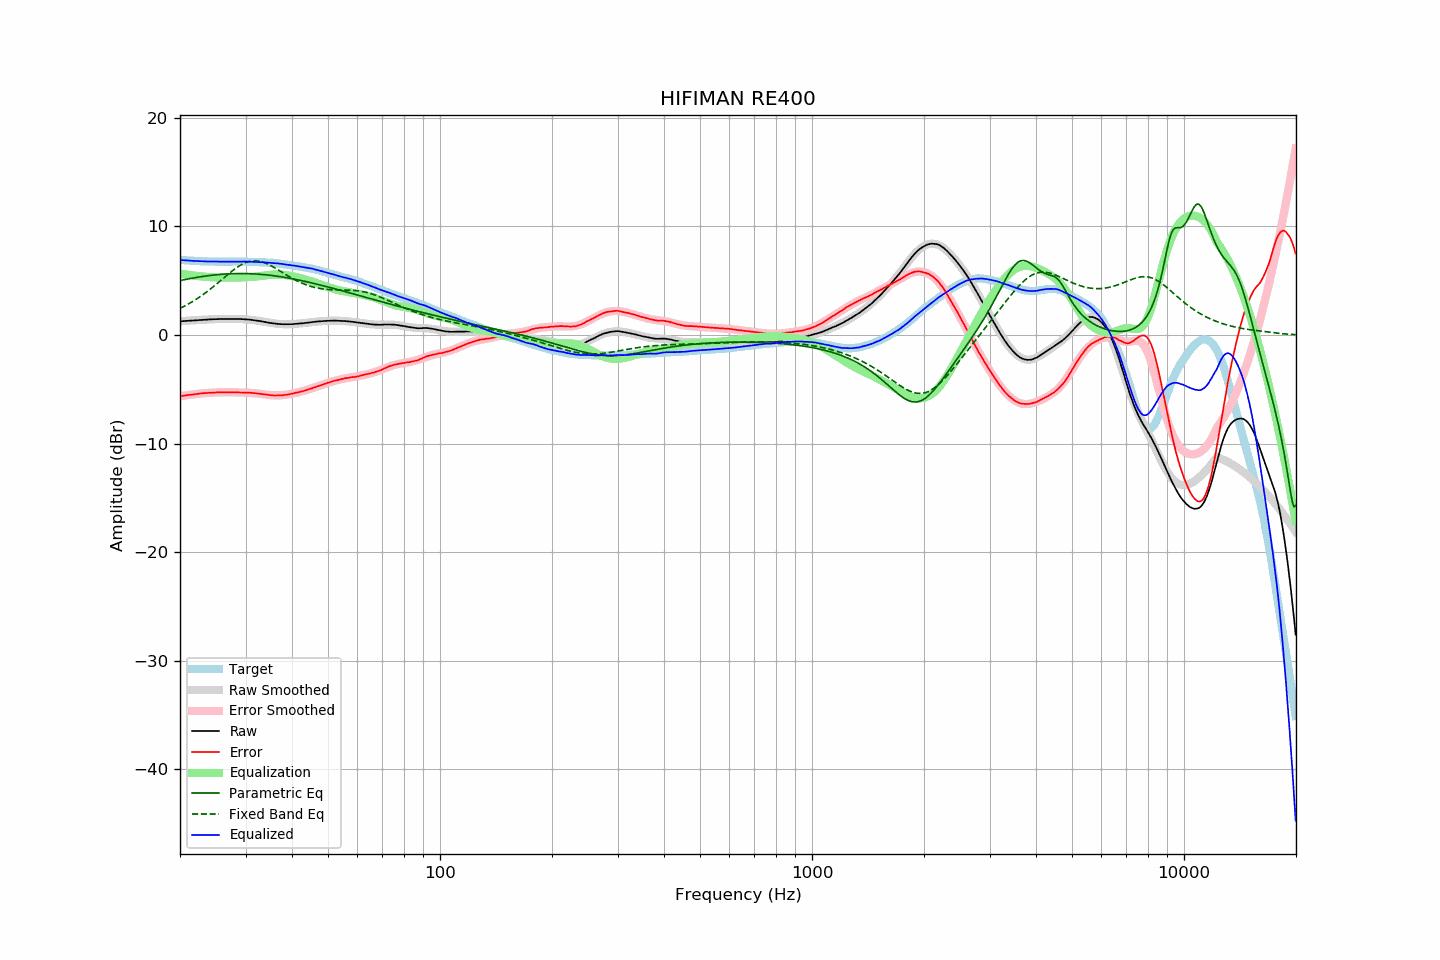

Source data for this figure (header and first rows):
frequency, raw, error, smoothed, error_smoothed, equalization, parametric_eq, fixed_band_eq, equalized_raw, equalized_smoothed, target
20.00, 1.25, -5.65, 1.25, -5.66, 5.66, 5.01, 2.45, 6.91, 6.91, 6.91
20.20, 1.26, -5.63, 1.26, -5.63, 5.63, 5.04, 2.52, 6.90, 6.90, 6.90
20.40, 1.27, -5.61, 1.28, -5.61, 5.61, 5.07, 2.60, 6.88, 6.88, 6.89
20.61, 1.29, -5.58, 1.29, -5.58, 5.58, 5.10, 2.67, 6.88, 6.87, 6.88
20.81, 1.30, -5.55, 1.30, -5.56, 5.56, 5.13, 2.75, 6.86, 6.86, 6.86
21.02, 1.31, -5.53, 1.31, -5.54, 5.54, 5.16, 2.83, 6.85, 6.85, 6.85
21.23, 1.32, -5.51, 1.32, -5.52, 5.52, 5.18, 2.92, 6.84, 6.84, 6.84
21.44, 1.33, -5.51, 1.34, -5.50, 5.50, 5.21, 3.00, 6.83, 6.83, 6.85
21.66, 1.34, -5.48, 1.35, -5.48, 5.48, 5.24, 3.09, 6.82, 6.82, 6.83
21.87, 1.35, -5.47, 1.36, -5.46, 5.46, 5.26, 3.18, 6.81, 6.81, 6.83
22.09, 1.36, -5.44, 1.37, -5.44, 5.44, 5.29, 3.28, 6.80, 6.81, 6.81
22.31, 1.37, -5.42, 1.38, -5.42, 5.42, 5.31, 3.37, 6.80, 6.80, 6.80
22.54, 1.38, -5.40, 1.38, -5.41, 5.41, 5.34, 3.47, 6.79, 6.79, 6.79
22.76, 1.39, -5.39, 1.39, -5.39, 5.39, 5.36, 3.57, 6.79, 6.79, 6.79
22.99, 1.40, -5.37, 1.40, -5.38, 5.38, 5.38, 3.68, 6.78, 6.78, 6.78
23.22, 1.41, -5.35, 1.41, -5.37, 5.37, 5.40, 3.79, 6.78, 6.78, 6.77
23.45, 1.41, -5.36, 1.42, -5.35, 5.35, 5.43, 3.90, 6.77, 6.77, 6.78
23.69, 1.42, -5.34, 1.42, -5.34, 5.34, 5.45, 4.01, 6.77, 6.77, 6.77
23.92, 1.43, -5.32, 1.43, -5.33, 5.33, 5.46, 4.12, 6.76, 6.76, 6.76
24.16, 1.43, -5.33, 1.44, -5.32, 5.32, 5.48, 4.24, 6.76, 6.76, 6.77
24.40, 1.44, -5.32, 1.44, -5.31, 5.31, 5.50, 4.36, 6.76, 6.76, 6.77
24.65, 1.44, -5.31, 1.45, -5.31, 5.31, 5.52, 4.48, 6.75, 6.75, 6.76
24.89, 1.45, -5.30, 1.45, -5.30, 5.30, 5.53, 4.60, 6.75, 6.75, 6.76
25.14, 1.45, -5.29, 1.46, -5.29, 5.29, 5.55, 4.72, 6.75, 6.75, 6.75
25.39, 1.46, -5.28, 1.46, -5.29, 5.29, 5.56, 4.85, 6.75, 6.75, 6.75
25.65, 1.46, -5.28, 1.47, -5.28, 5.28, 5.57, 4.97, 6.75, 6.75, 6.75
25.91, 1.47, -5.27, 1.47, -5.28, 5.28, 5.59, 5.10, 6.75, 6.75, 6.75
26.16, 1.47, -5.28, 1.47, -5.28, 5.28, 5.60, 5.22, 6.75, 6.75, 6.76
26.43, 1.47, -5.27, 1.47, -5.27, 5.27, 5.61, 5.35, 6.75, 6.75, 6.75
26.69, 1.47, -5.27, 1.47, -5.27, 5.27, 5.62, 5.48, 6.75, 6.75, 6.75
26.96, 1.47, -5.27, 1.48, -5.27, 5.27, 5.62, 5.60, 6.75, 6.75, 6.75
27.23, 1.47, -5.27, 1.48, -5.27, 5.27, 5.63, 5.72, 6.75, 6.75, 6.75
27.50, 1.47, -5.27, 1.48, -5.28, 5.28, 5.64, 5.84, 6.75, 6.75, 6.75
27.77, 1.47, -5.28, 1.48, -5.28, 5.28, 5.64, 5.95, 6.75, 6.75, 6.76
28.05, 1.47, -5.27, 1.47, -5.28, 5.28, 5.65, 6.07, 6.75, 6.75, 6.75
28.33, 1.47, -5.28, 1.47, -5.28, 5.28, 5.65, 6.17, 6.76, 6.76, 6.76
28.62, 1.46, -5.29, 1.47, -5.29, 5.29, 5.65, 6.27, 6.75, 6.76, 6.76
28.90, 1.46, -5.30, 1.46, -5.29, 5.29, 5.65, 6.37, 6.76, 6.76, 6.77
29.19, 1.46, -5.30, 1.46, -5.30, 5.30, 5.66, 6.46, 6.76, 6.76, 6.77
29.48, 1.45, -5.30, 1.45, -5.30, 5.30, 5.65, 6.54, 6.75, 6.75, 6.76
29.78, 1.44, -5.31, 1.45, -5.31, 5.31, 5.65, 6.61, 6.75, 6.75, 6.76
30.08, 1.44, -5.31, 1.44, -5.31, 5.31, 5.65, 6.67, 6.76, 6.75, 6.76
30.38, 1.42, -5.31, 1.42, -5.32, 5.32, 5.65, 6.72, 6.75, 6.75, 6.74
30.68, 1.41, -5.32, 1.41, -5.33, 5.33, 5.64, 6.76, 6.74, 6.74, 6.74
30.99, 1.39, -5.34, 1.40, -5.34, 5.34, 5.64, 6.80, 6.73, 6.74, 6.74
31.30, 1.38, -5.35, 1.38, -5.35, 5.35, 5.63, 6.82, 6.73, 6.73, 6.74
31.61, 1.36, -5.36, 1.36, -5.36, 5.36, 5.62, 6.83, 6.73, 6.72, 6.73
31.93, 1.34, -5.36, 1.34, -5.38, 5.38, 5.61, 6.83, 6.72, 6.72, 6.71
32.24, 1.32, -5.39, 1.32, -5.39, 5.39, 5.60, 6.82, 6.71, 6.71, 6.72
32.57, 1.29, -5.40, 1.29, -5.41, 5.41, 5.59, 6.80, 6.70, 6.70, 6.70
32.89, 1.27, -5.42, 1.27, -5.43, 5.43, 5.58, 6.77, 6.70, 6.70, 6.70
33.22, 1.24, -5.44, 1.24, -5.45, 5.45, 5.57, 6.73, 6.69, 6.69, 6.69
33.55, 1.22, -5.46, 1.22, -5.47, 5.47, 5.56, 6.68, 6.69, 6.68, 6.69
33.89, 1.19, -5.48, 1.19, -5.49, 5.49, 5.54, 6.63, 6.68, 6.68, 6.68
34.23, 1.16, -5.49, 1.16, -5.50, 5.50, 5.53, 6.56, 6.67, 6.67, 6.66
34.57, 1.13, -5.52, 1.14, -5.52, 5.52, 5.51, 6.49, 6.65, 6.66, 6.66
34.92, 1.10, -5.53, 1.11, -5.53, 5.53, 5.49, 6.42, 6.64, 6.65, 6.64
35.27, 1.08, -5.57, 1.09, -5.55, 5.55, 5.48, 6.34, 6.63, 6.64, 6.66
35.62, 1.06, -5.56, 1.07, -5.56, 5.56, 5.46, 6.26, 6.62, 6.63, 6.63
35.97, 1.04, -5.58, 1.05, -5.56, 5.56, 5.44, 6.17, 6.61, 6.61, 6.63
... 635 more rows
